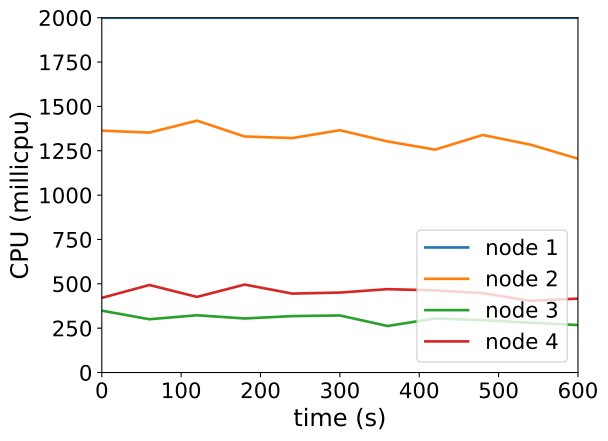

The table this chart was drawn from, first rows:
timestamp, ppgcc-m02_pod_amount, ppgcc-m02_memory, ppgcc-m02_cpu, ppgcc-m03_pod_amount, ppgcc-m03_memory, ppgcc-m03_cpu, ppgcc-m04_pod_amount, ppgcc-m04_memory, ppgcc-m04_cpu, ppgcc-m05_pod_amount, ppgcc-m05_memory, ppgcc-m05_cpu
0, 5, 1109368, 2000015550, 5, 1136720, 1363208536, 5, 1110728, 348702341, 5, 1112284, 420674954
60, 5, 1110292, 1999985881, 5, 1137776, 1352428900, 5, 1111916, 300341482, 5, 1113868, 493327251
120, 5, 1115704, 1999916768, 5, 1136588, 1419662071, 5, 1112576, 322775085, 5, 1115188, 426155090
180, 5, 1141048, 1999992572, 5, 1132364, 1330427780, 5, 1114160, 304563580, 5, 1116772, 495699978
240, 5, 1155568, 1999933390, 5, 1132892, 1321608980, 5, 1113896, 318030634, 5, 1117696, 444879100
300, 5, 1136428, 1999803903, 5, 1131836, 1365817895, 5, 1113236, 321656662, 5, 1115056, 450622696
360, 5, 1134184, 1999986305, 5, 1133156, 1302652082, 5, 1112708, 262247737, 5, 1117036, 469943860
420, 5, 1124944, 1999942556, 5, 1131440, 1256297047, 5, 1113500, 304562186, 5, 1116772, 462814985
480, 5, 1106992, 2000000942, 5, 1134608, 1338918179, 5, 1113632, 295415900, 5, 1118884, 447456738
540, 5, 1093132, 1999990378, 5, 1131308, 1284630503, 5, 1113632, 280804356, 5, 1117036, 404002399
600, 5, 1109632, 2000007777, 5, 1135004, 1205004260, 5, 1112576, 267612039, 5, 1117564, 416643722
